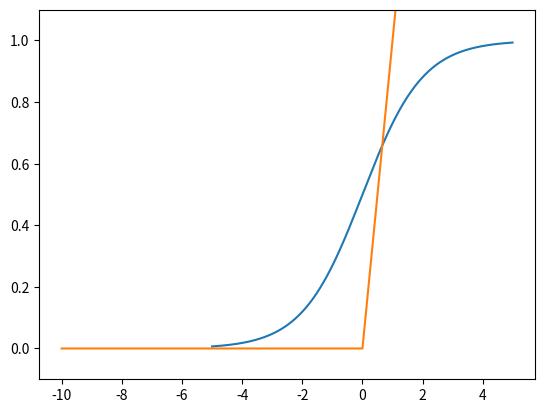

Write the Python code that produced this figure.
import numpy as np
import matplotlib.pyplot as plt

def sigmoid(x):
    if x<=0:
        return 0
    else:
        return 1

def sig_func(x):
    y=x>0
    return y.astype(np.uint8) #y의 데이터 저장 형태를 bool -> int (False=0, True=1)

def step_func(x):
    return np.array(x>0,dtype=np.uint8)

# a=np.arange(-5.0,5.0,0.1)
# y=step_func(a)
# plt.plot(a,y)
# plt.ylim(-0.1,1.1) #Y축 범위 지정(0.0-1.0)
# plt.show()

def sigmoid_func(x):
    return 1/(1+np.exp(-x))

b=np.arange(-5.0,5.0,0.01)
print(sigmoid_func(b))
c=sigmoid_func(b)
plt.plot(b,c)
plt.ylim(-0.1,1.1)
plt.show()

def Relu(x):
    return np.maximum(0,x)

c=np.arange(-10.0,5.0,0.1)
print(Relu(c))
d=Relu(c)
plt.plot(c,d)
plt.ylim(-0.1,1.1)
plt.show()